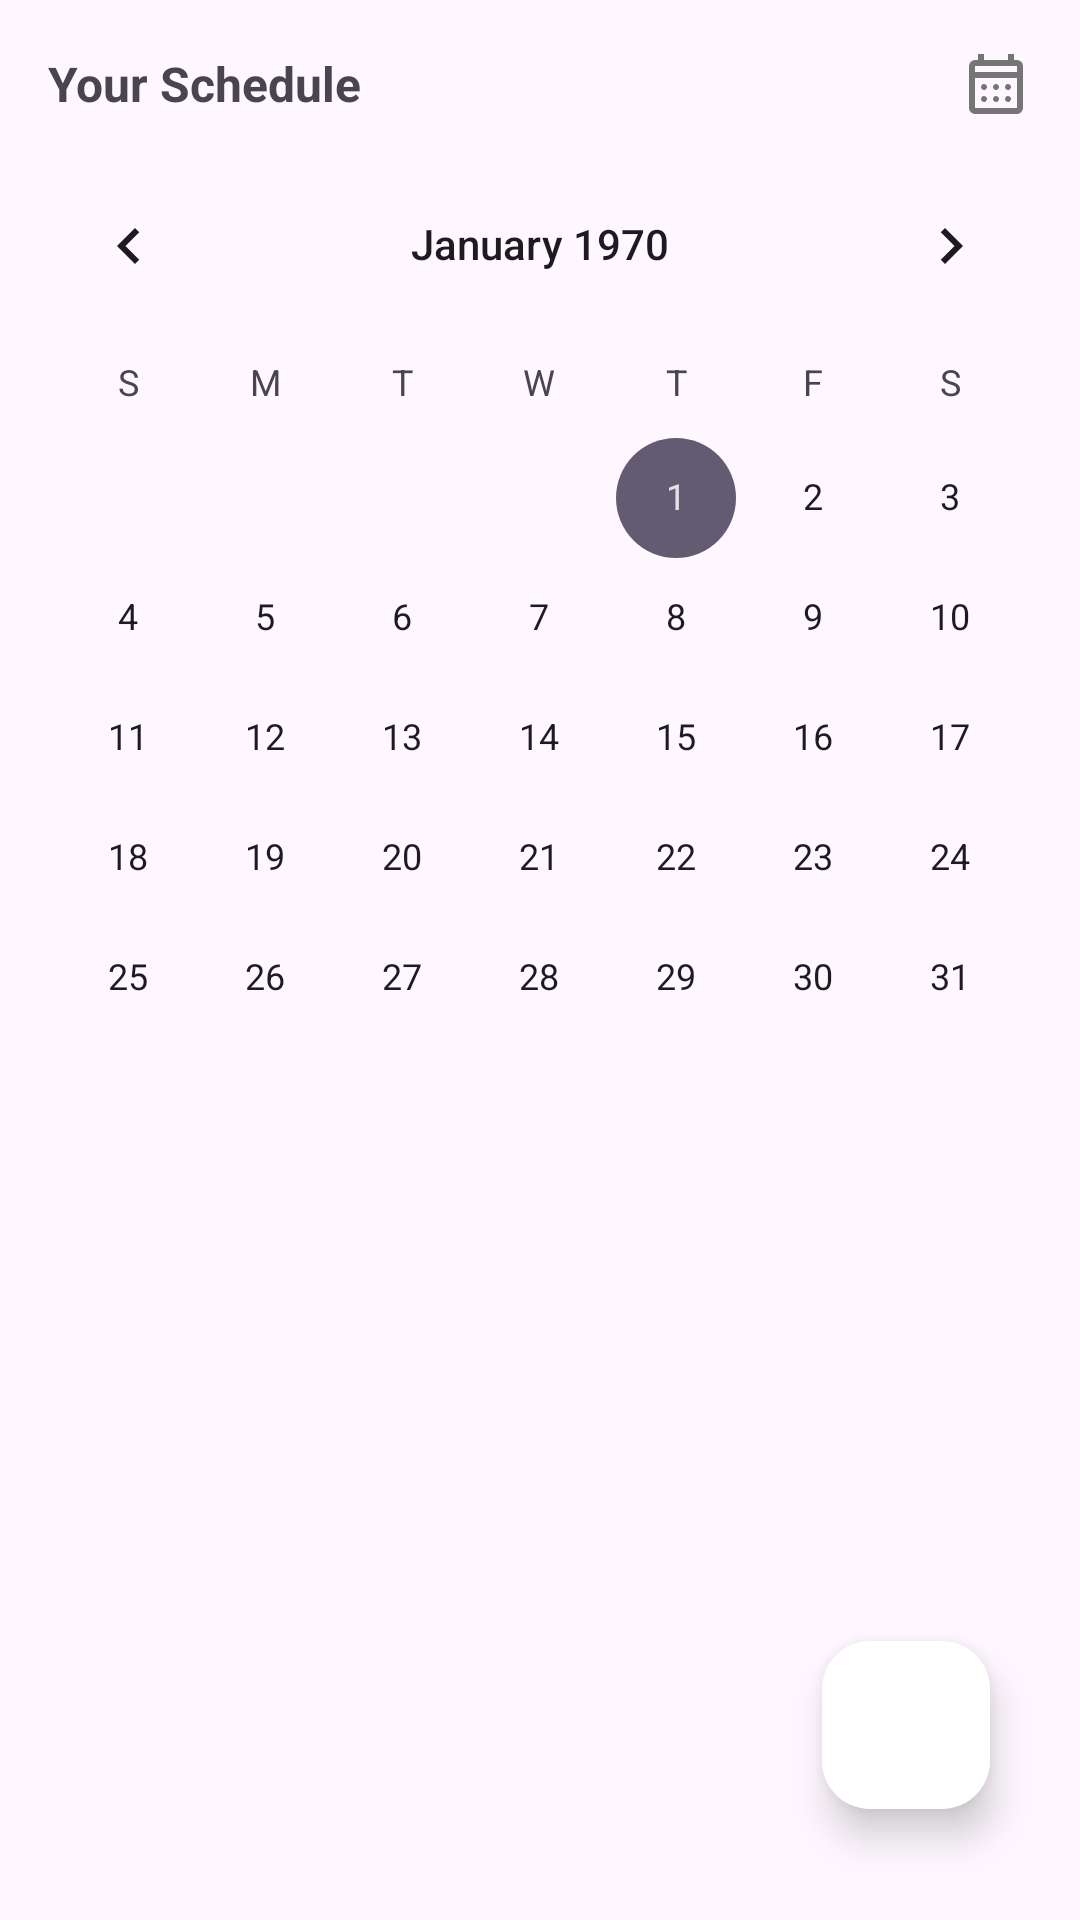

Produce the Android XML layout that renders to this screen, including the resource entries it uses.
<!-- AndroidManifest.xml: application theme Theme.StudyFlow -->
<!-- res/layout/courses_fragment.xml -->
<androidx.constraintlayout.widget.ConstraintLayout
    xmlns:android="http://schemas.android.com/apk/res/android"
    xmlns:app="http://schemas.android.com/apk/res-auto"
    android:layout_width="match_parent"
    android:layout_height="match_parent">

    
    <LinearLayout
        android:id="@+id/top_bar_layout"
        android:layout_width="0dp"
        android:layout_height="wrap_content"
        android:layout_marginStart="16dp"
        android:layout_marginEnd="16dp"
        android:layout_marginTop="16dp"
        android:orientation="horizontal"
        android:gravity="center_vertical"
        app:layout_constraintTop_toTopOf="parent"
        app:layout_constraintStart_toStartOf="parent"
        app:layout_constraintEnd_toEndOf="parent">

        
        <TextView
            android:id="@+id/past_term_label"
            android:layout_width="0dp"
            android:layout_height="wrap_content"
            android:layout_weight="1"
            android:textSize="16sp"
            android:text="Your Schedule"
            android:textStyle="bold"
            android:gravity="center_vertical" />

        
        <ImageButton
            android:id="@+id/toggle_calendar_button"
            android:layout_width="24dp"
            android:layout_height="24dp"
            android:layout_gravity="center_vertical"
            android:scaleType="centerInside"
            android:background="?attr/selectableItemBackground"
            android:contentDescription="Toggle Calendar"
            app:srcCompat="@drawable/calendar"
            android:tint="@color/textSecondaryColor" />
    </LinearLayout>

    
    <CalendarView
        android:id="@+id/courses_calendar"
        android:layout_width="0dp"
        android:layout_height="wrap_content"
        android:layout_marginTop="8dp"
        app:layout_constraintTop_toBottomOf="@id/top_bar_layout"
        app:layout_constraintStart_toStartOf="parent"
        app:layout_constraintEnd_toEndOf="parent" />

    
    <androidx.recyclerview.widget.RecyclerView
        android:id="@+id/recycler_view_courses"
        android:layout_width="0dp"
        android:layout_height="0dp"
        android:clipToPadding="false"
        android:layout_marginTop="8dp"
        android:paddingBottom="80dp"
        app:layout_constraintTop_toBottomOf="@id/courses_calendar"
        app:layout_constraintBottom_toBottomOf="parent"
        app:layout_constraintStart_toStartOf="parent"
        app:layout_constraintEnd_toEndOf="parent" />

    
    <com.google.android.material.floatingactionbutton.FloatingActionButton
        android:id="@+id/courses_fragment_add_course_button"
        android:layout_width="wrap_content"
        android:layout_height="wrap_content"
        android:layout_margin="16dp"
        app:layout_constraintBottom_toBottomOf="parent"
        app:layout_constraintEnd_toEndOf="parent"
        app:backgroundTint="@color/white"
        app:elevation="8dp"
        app:srcCompat="@drawable/add_course"
        app:useCompatPadding="true"
        android:background="@color/ActionButton" />
</androidx.constraintlayout.widget.ConstraintLayout>
<!-- resources referenced by this layout -->
<resources>
  <color name="ActionButton">#A5D6A7</color>
  <color name="textSecondaryColor">#757575</color>
  <color name="white">#FFFFFFFF</color>
  <!-- drawable calendar: png bitmap (drawable, 901 bytes) -->
  <style name="Theme.StudyFlow" parent="Base.Theme.StudyFlow" />
  <style name="Base.Theme.StudyFlow" parent="Theme.Material3.DayNight">
          
          
      </style>
</resources>
